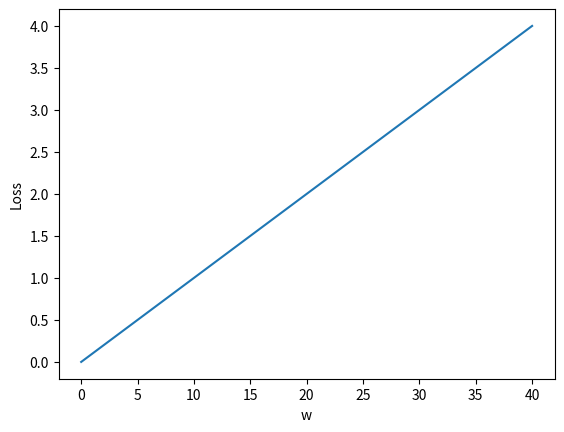

Reproduce this figure in Python.
import numpy as np
import matplotlib.pyplot as plt
x_data = [1.0,2.0,3.0]
y_data = [2.0,4.0,6.0]
w = 1.0

def forward(x):
    return x*w

def loss(x,y):
    y_pred = forward(x)
    return (y_pred - y)**2

w_list = []
mse_list = []

for w in np.arange(0.0, 4.1, 0.1):
    print("w=", w)
    l_sum = 0
    for x_val,y_val in zip(x_data,y_data):
        y_pred_val = forward(x_val)
        l = loss(x_val,y_val)
        l_sum += l
        print("\t",x_val,y_val,y_pred_val,l)

    print("MSE=",l_sum/3)
    w_list.append(w)
    mse_list.append(l_sum/3)

plt.plot(w_list)
plt.ylabel('Loss')
plt.xlabel('w')
plt.show()
